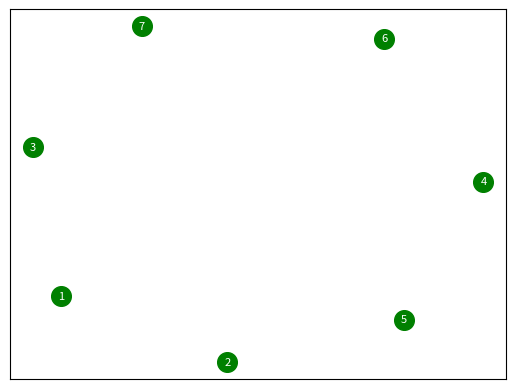
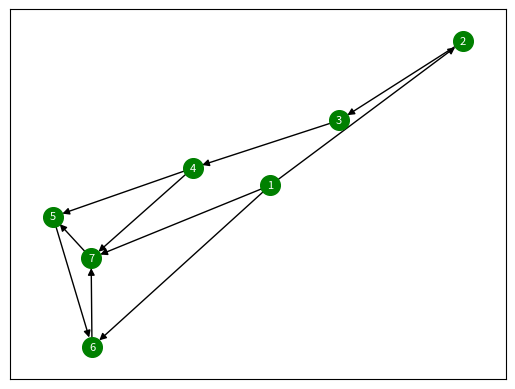
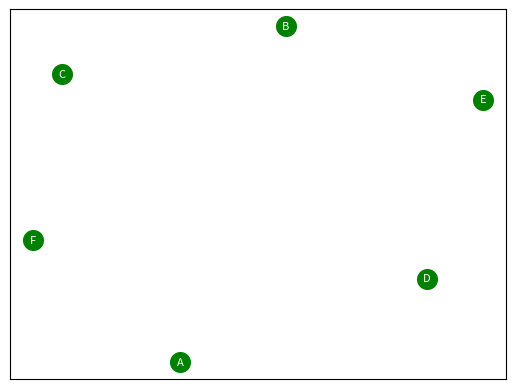
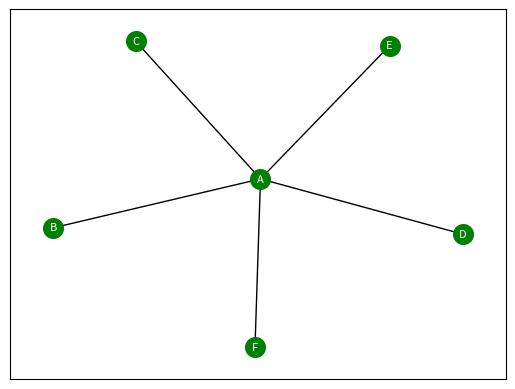

Python code for these plots, in order:
# -*- coding: utf-8 -*-
"""
补充 - 社交网络：核心度量指标

知识点说明：
度中心性、介数中心性、接近中心性等网络度量指标，识别关键节点。

本文件由CDA教材ipynb转换而来，补充了详细中文注释以帮助理解。
"""

import warnings
warnings.filterwarnings("ignore")

# --- 代码块 1 ---
##======================================================
##                        有向图                       ##
##======================================================

# --- 代码块 2 ---
#1.导入相应的包
import networkx as nx
import matplotlib.pyplot as plt

# --- 代码块 3 ---
##1.1添加无向图
##--定义无向图 
G = nx.Graph()

# --- 代码块 4 ---
##--定义图的节点
nodes=['1','2','3','4','5','6','7']

# --- 代码块 5 ---
##--增加图添加节点
G.add_nodes_from(nodes) 

nx.draw_networkx(G,node_color = 'g',with_labels = True,font_color='w',font_size =8,node_size =200)

plt.show()

# --- 代码块 6 ---
##--增加图边
edges=[('1','2',1),('1','6',1),('1','7',1),('2','3',1),('3','4',1),('4','5',1),('4','7',1),('5','6',1),('6','7',1),('7','5',1)]

# --- 代码块 7 ---
#定义有向图 
G = nx.DiGraph() 
#添加节点和边 
G.add_nodes_from(nodes) 
G.add_weighted_edges_from(edges) 
nx.draw_networkx(G,node_color = 'g',with_labels = True,font_color='w',font_size =8,node_size =200) #详细见draw_networkx介绍
plt.show()

# --- 代码块 8 ---
#度
nx.degree(G)

# --- 代码块 9 ---
#出度
G.out_degree(G)

# --- 代码块 10 ---
#入度
G.in_degree(G)

# --- 代码块 11 ---
##======================================================
##                        无向图                       ##
##======================================================

# --- 代码块 12 ---
#清除无向图 
G.clear()

# --- 代码块 13 ---
##1.1添加无向图
##--定义无向图 
G = nx.Graph()

# --- 代码块 14 ---
##--定义图的节点
nodes=['A','B','C','D','E','F']

# --- 代码块 15 ---
##--增加图添加节点
G.add_nodes_from(nodes) 

nx.draw_networkx(G,node_color = 'g',with_labels = True,font_color='w',font_size =8,node_size =200)

plt.show()

# --- 代码块 16 ---
##--增加图边
edges=[('A','B',1),('A','C',1),('A','D',1),('A','E',1),('A','F',1)]

# --- 代码块 17 ---
##--展示无向图
G.add_weighted_edges_from(edges) 
nx.draw_networkx(G,node_color = 'g',with_labels = True,font_color='w',font_size =8,node_size =200) #详细见draw_networkx介绍
plt.show()

# --- 代码块 18 ---
#指标1：度中心度  m/(n-1)
nx.degree_centrality(G)

# --- 代码块 19 ---
#指标2：紧密中心度
nx.closeness_centrality(G)

# --- 代码块 20 ---
#指标3：介度中心度
nx.betweenness_centrality(G)

# --- 代码块 21 ---
#指标4：特征向量中心度
nx.eigenvector_centrality(G)
